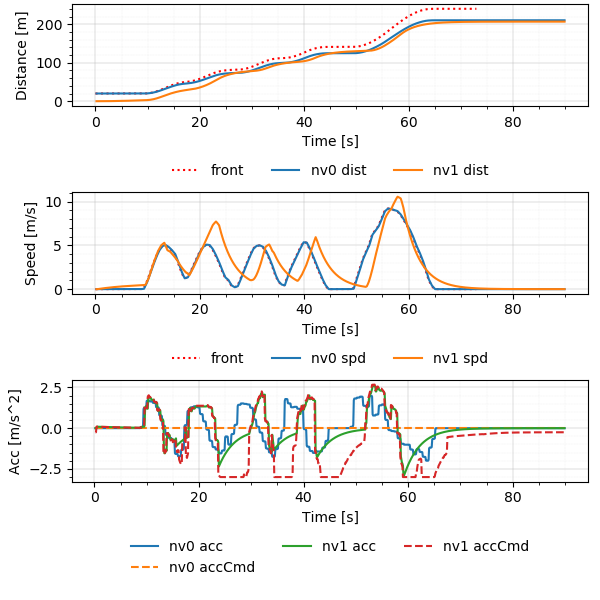

The data file committed next to this chart (first rows):
Realtime [sec], Sim Time [sec], Sim Time from MPC [sec], MPC runtime, v0_dist [m], v0_lane [-], v0_spd [m/s], v0_acc [m/s2], v1_dist [m], v1_lane [-], v1_spd [m/s], v1_acc [m/s2], v1_accCmd [m/s2]
0.00651, 0.2, 88.3, 0.003366, 20.0, -76146229#1_0, 0.0, 0.0, 0.0, -76146229#1_0, 0.0, 0.0, -0.252
0.1146, 0.3, 88.3, 0.008593, 20.0, -76146229#1_0, 0.0, 0.0, 0.0, -76146229#1_0, 0.0, 0.0, -0.252
0.2097, 0.4, 0.2, 0.007554, 20.0, -76146229#1_0, 0.0, 0.0, 0.0, -76146229#1_0, 0.0, 0.0, 0.09435
0.317, 0.5, 0.3, 0.01092, 20.0, -76146229#1_0, 0.0, 0.0, 0.0009131, -76146229#1_0, 0.009131, 0.09131, 0.09435
0.4157, 0.6, 0.4, 0.009994, 20.0, -76146229#1_0, 0.0, 0.0, 0.002739, -76146229#1_0, 0.01826, 0.09131, 0.09435
0.5145, 0.7, 0.5, 0.01012, 20.0, -76146229#1_0, 0.0, 0.0, 0.005478, -76146229#1_0, 0.02739, 0.09131, 0.08981
0.6159, 0.8, 0.6, 0.009717, 20.0, -76146229#1_0, 0.0, 0.0, 0.009087, -76146229#1_0, 0.03608, 0.08691, 0.08858
0.7157, 0.9, 0.7, 0.01029, 20.0, -76146229#1_0, 0.0, 0.0, 0.01355, -76146229#1_0, 0.04466, 0.08572, 0.08734
0.8137, 1.0, 0.8, 0.007772, 20.0, -76146229#1_0, 0.0, 0.0, 0.01886, -76146229#1_0, 0.05311, 0.08452, 0.08631
0.9176, 1.1, 0.9, 0.01168, 20.0, -76146229#1_0, 0.0, 0.0, 0.02501, -76146229#1_0, 0.06146, 0.08352, 0.08518
1.013, 1.2, 1.0, 0.008514, 20.0, -76146229#1_0, 0.0, 0.0, 0.03198, -76146229#1_0, 0.0697, 0.08243, 0.08405
1.114, 1.3, 1.1, 0.007862, 20.0, -76146229#1_0, 0.0, 0.0, 0.03976, -76146229#1_0, 0.07784, 0.08134, 0.08293
1.214, 1.4, 1.2, 0.008257, 20.0, -76146229#1_0, 0.0, 0.0, 0.04835, -76146229#1_0, 0.08586, 0.08025, 0.08182
1.313, 1.5, 1.3, 0.008096, 20.0, -76146229#1_0, 0.0, 0.0, 0.05773, -76146229#1_0, 0.09378, 0.07918, 0.08072
1.413, 1.6, 1.4, 0.008162, 20.0, -76146229#1_0, 0.0, 0.0, 0.06789, -76146229#1_0, 0.1016, 0.07811, 0.07962
1.505, 1.7, 1.5, 0.00328, 20.0, -76146229#1_0, 0.0, 0.0, 0.07882, -76146229#1_0, 0.1093, 0.07705, 0.07854
1.613, 1.8, 1.6, 0.008521, 20.0, -76146229#1_0, 0.0, 0.0, 0.09051, -76146229#1_0, 0.1169, 0.076, 0.07746
1.713, 1.9, 1.7, 0.008187, 20.0, -76146229#1_0, 0.0, 0.0, 0.1029, -76146229#1_0, 0.1244, 0.07496, 0.07639
1.813, 2.0, 1.8, 0.008101, 20.0, -76146229#1_0, 0.0, 0.0, 0.1161, -76146229#1_0, 0.1318, 0.07393, 0.07534
1.908, 2.1, 1.9, 0.006401, 20.0, -76146229#1_0, 0.0, 0.0, 0.13, -76146229#1_0, 0.1391, 0.07291, 0.07429
2.005, 2.2, 2.0, 0.003243, 20.0, -76146229#1_0, 0.0, 0.0, 0.1447, -76146229#1_0, 0.1463, 0.07189, 0.07324
2.105, 2.3, 2.1, 0.003286, 20.0, -76146229#1_0, 0.0, 0.0, 0.16, -76146229#1_0, 0.1534, 0.07088, 0.07221
2.214, 2.4, 2.2, 0.008635, 20.0, -76146229#1_0, 0.0, 0.0, 0.176, -76146229#1_0, 0.1603, 0.06988, 0.07119
2.308, 2.5, 2.3, 0.006868, 20.0, -76146229#1_0, 0.0, 0.0, 0.1928, -76146229#1_0, 0.1672, 0.06889, 0.07017
2.414, 2.6, 2.4, 0.008464, 20.0, -76146229#1_0, 0.0, 0.0, 0.2102, -76146229#1_0, 0.174, 0.0679, 0.06916
2.514, 2.7, 2.5, 0.007679, 20.0, -76146229#1_0, 0.0, 0.0, 0.2282, -76146229#1_0, 0.1807, 0.06693, 0.06816
2.613, 2.8, 2.6, 0.008307, 20.0, -76146229#1_0, 0.0, 0.0, 0.247, -76146229#1_0, 0.1873, 0.06596, 0.06717
2.713, 2.9, 2.7, 0.008386, 20.0, -76146229#1_0, 0.0, 0.0, 0.2663, -76146229#1_0, 0.1938, 0.065, 0.06618
2.813, 3.0, 2.8, 0.008111, 20.0, -76146229#1_0, 0.0, 0.0, 0.2864, -76146229#1_0, 0.2002, 0.06405, 0.06521
2.914, 3.1, 2.9, 0.008154, 20.0, -76146229#1_0, 0.0, 0.0, 0.307, -76146229#1_0, 0.2065, 0.0631, 0.06424
3.013, 3.2, 3.0, 0.008049, 20.0, -76146229#1_0, 0.0, 0.0, 0.3283, -76146229#1_0, 0.2127, 0.06217, 0.06328
3.113, 3.3, 3.1, 0.008113, 20.0, -76146229#1_0, 0.0, 0.0, 0.3502, -76146229#1_0, 0.2189, 0.06124, 0.06233
3.215, 3.4, 3.2, 0.008887, 20.0, -76146229#1_0, 0.0, 0.0, 0.3727, -76146229#1_0, 0.2249, 0.06032, 0.06139
3.314, 3.5, 3.3, 0.007906, 20.0, -76146229#1_0, 0.0, 0.0, 0.3957, -76146229#1_0, 0.2308, 0.05941, 0.06045
3.414, 3.6, 3.4, 0.008241, 20.0, -76146229#1_0, 0.0, 0.0, 0.4194, -76146229#1_0, 0.2367, 0.0585, 0.05952
3.513, 3.7, 3.5, 0.007787, 20.0, -76146229#1_0, 0.0, 0.0, 0.4437, -76146229#1_0, 0.2424, 0.0576, 0.0586
3.614, 3.8, 3.6, 0.0079, 20.0, -76146229#1_0, 0.0, 0.0, 0.4685, -76146229#1_0, 0.2481, 0.05671, 0.05769
3.714, 3.9, 3.7, 0.008175, 20.0, -76146229#1_0, 0.0, 0.0, 0.4938, -76146229#1_0, 0.2537, 0.05583, 0.05679
3.813, 4.0, 3.8, 0.007994, 20.0, -76146229#1_0, 0.0, 0.0, 0.5198, -76146229#1_0, 0.2592, 0.05495, 0.05589
3.91, 4.1, 3.9, 0.007306, 20.0, -76146229#1_0, 0.0, 0.0, 0.5462, -76146229#1_0, 0.2646, 0.05409, 0.055
4.014, 4.2, 4.0, 0.008046, 20.0, -76146229#1_0, 0.0, 0.0, 0.5732, -76146229#1_0, 0.2699, 0.05323, 0.05412
4.114, 4.3, 4.1, 0.007976, 20.0, -76146229#1_0, 0.0, 0.0, 0.6007, -76146229#1_0, 0.2752, 0.05237, 0.05325
4.213, 4.4, 4.2, 0.007955, 20.0, -76146229#1_0, 0.0, 0.0, 0.6288, -76146229#1_0, 0.2803, 0.05153, 0.05238
4.313, 4.5, 4.3, 0.008105, 20.0, -76146229#1_0, 0.0, 0.0, 0.6573, -76146229#1_0, 0.2854, 0.05069, 0.05152
4.412, 4.6, 4.4, 0.008254, 20.0, -76146229#1_0, 0.0, 0.0, 0.6863, -76146229#1_0, 0.2904, 0.04986, 0.05067
4.513, 4.7, 4.5, 0.007752, 20.0, -76146229#1_0, 0.0, 0.0, 0.7159, -76146229#1_0, 0.2953, 0.04904, 0.04983
4.613, 4.8, 4.6, 0.0082, 20.0, -76146229#1_0, 0.0, 0.0, 0.7459, -76146229#1_0, 0.3001, 0.04822, 0.04899
4.713, 4.9, 4.7, 0.008582, 20.0, -76146229#1_0, 0.0, 0.0, 0.7764, -76146229#1_0, 0.3048, 0.04741, 0.04816
4.813, 5.0, 4.8, 0.00787, 20.0, -76146229#1_0, 0.0, 0.0, 0.8073, -76146229#1_0, 0.3095, 0.04661, 0.04734
4.914, 5.1, 4.9, 0.008329, 20.0, -76146229#1_0, 0.0, 0.0, 0.8387, -76146229#1_0, 0.3141, 0.04581, 0.04653
5.013, 5.2, 5.0, 0.007878, 20.0, -76146229#1_0, 0.0, 0.0, 0.8706, -76146229#1_0, 0.3186, 0.04503, 0.04572
5.114, 5.3, 5.1, 0.007773, 20.0, -76146229#1_0, 0.0, 0.0, 0.9029, -76146229#1_0, 0.323, 0.04424, 0.04492
5.213, 5.4, 5.2, 0.008566, 20.0, -76146229#1_0, 0.0, 0.0, 0.9356, -76146229#1_0, 0.3274, 0.04347, 0.04413
5.313, 5.5, 5.3, 0.0082, 20.0, -76146229#1_0, 0.0, 0.0, 0.9688, -76146229#1_0, 0.3316, 0.0427, 0.04334
5.411, 5.6, 5.4, 0.007631, 20.0, -76146229#1_0, 0.0, 0.0, 1.002, -76146229#1_0, 0.3358, 0.04194, 0.04256
5.514, 5.7, 5.5, 0.007669, 20.0, -76146229#1_0, 0.0, 0.0, 1.036, -76146229#1_0, 0.3399, 0.04119, 0.04179
5.611, 5.8, 5.6, 0.006848, 20.0, -76146229#1_0, 0.0, 0.0, 1.071, -76146229#1_0, 0.344, 0.04045, 0.04103
5.713, 5.9, 5.7, 0.008036, 20.0, -76146229#1_0, 0.0, 0.0, 1.106, -76146229#1_0, 0.348, 0.03971, 0.04027
5.813, 6.0, 5.8, 0.009017, 20.0, -76146229#1_0, 0.0, 0.0, 1.141, -76146229#1_0, 0.3519, 0.03897, 0.03952
5.913, 6.1, 5.9, 0.007946, 20.0, -76146229#1_0, 0.0, 0.0, 1.176, -76146229#1_0, 0.3557, 0.03825, 0.03878
... 838 more rows
